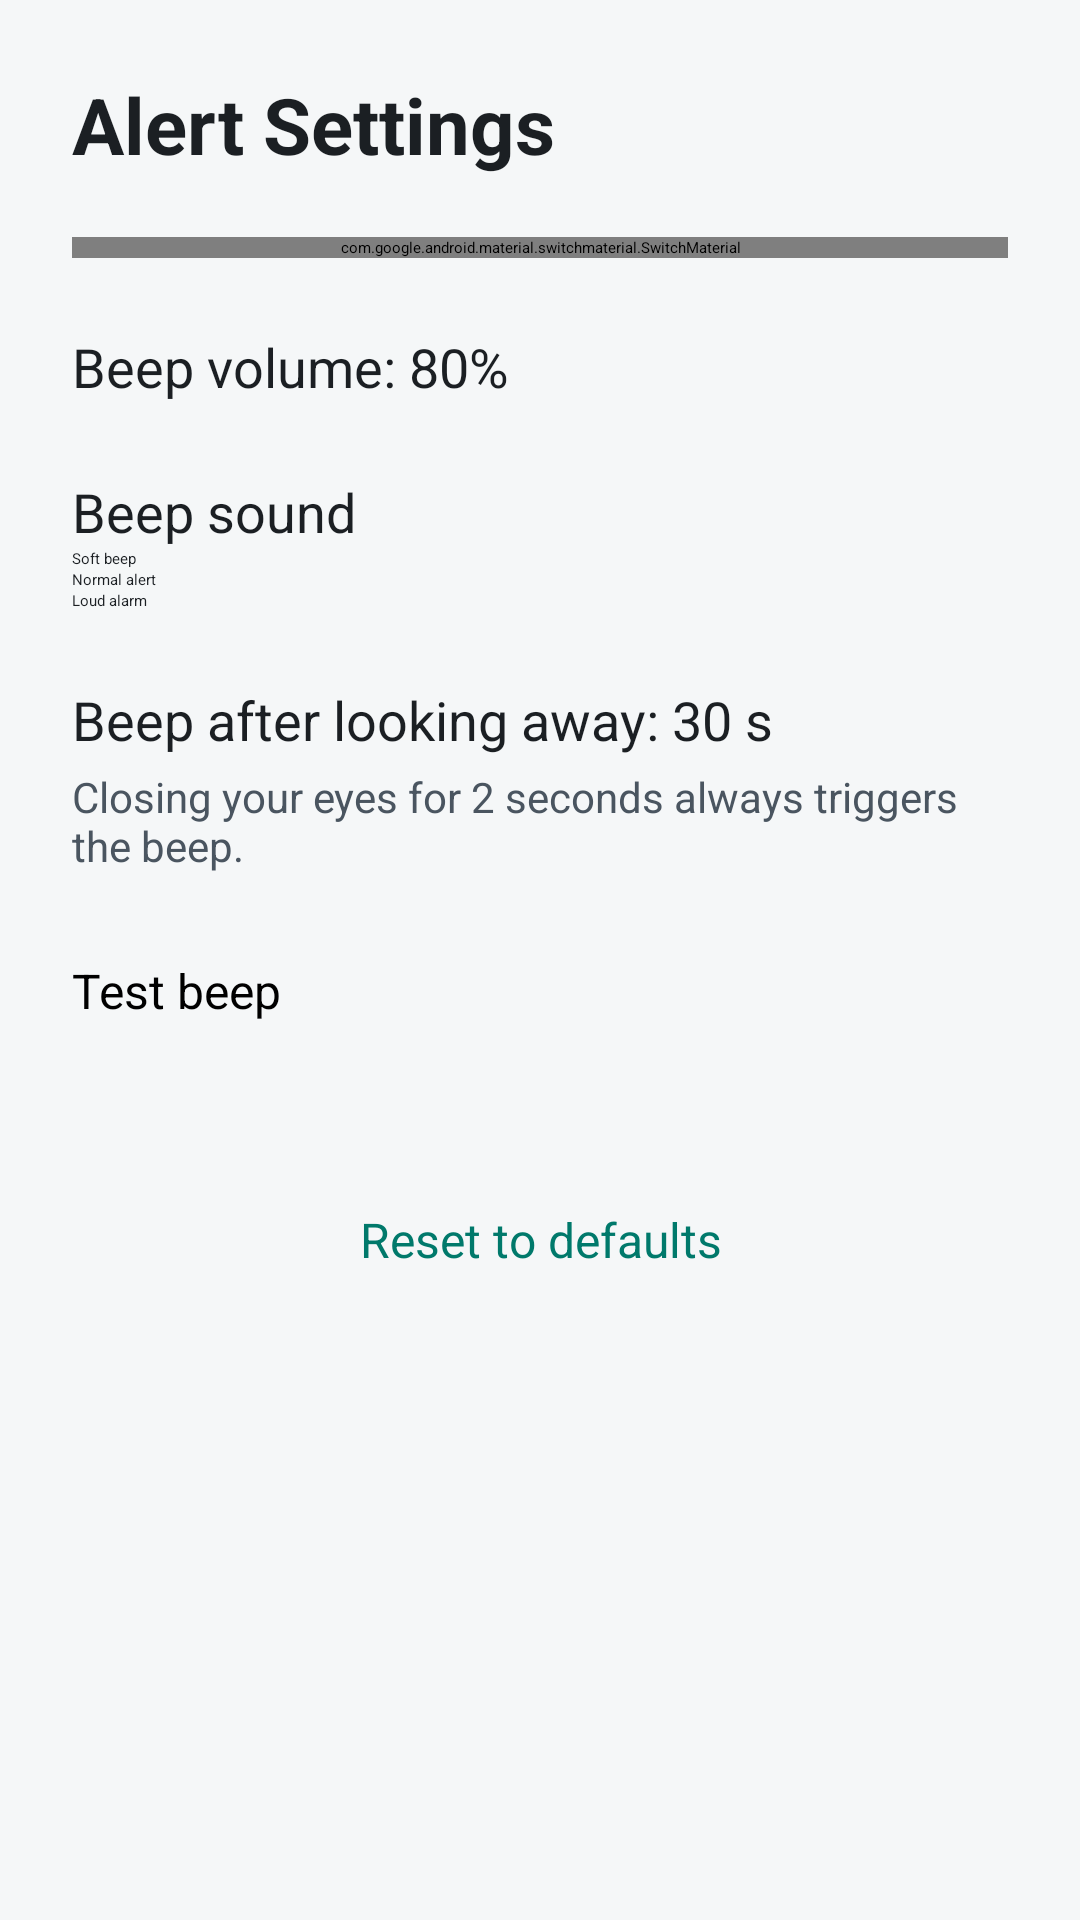

Reconstruct the res/layout file that produces this screen, plus the resources it refers to.
<!-- AndroidManifest.xml: application theme Theme.VigilDrive -->
<!-- res/layout/fragment_settings.xml -->
<?xml version="1.0" encoding="utf-8"?>
<ScrollView xmlns:android="http://schemas.android.com/apk/res/android"
    xmlns:app="http://schemas.android.com/apk/res-auto"
    android:layout_width="match_parent" android:layout_height="match_parent"
    android:background="@color/bg">

    <LinearLayout
        android:layout_width="match_parent" android:layout_height="wrap_content"
        android:orientation="vertical" android:padding="24dp">

        <TextView
            android:layout_width="wrap_content" android:layout_height="wrap_content"
            android:text="Alert Settings" android:textColor="@color/text_primary"
            android:textSize="26sp" android:textStyle="bold" />

        <com.google.android.material.switchmaterial.SwitchMaterial
            android:id="@+id/swBeep"
            android:layout_width="match_parent" android:layout_height="wrap_content"
            android:layout_marginTop="20dp" android:text="Beep alarm"
            android:textColor="@color/text_primary" android:textSize="18sp" />

        <TextView
            android:id="@+id/tvVolume"
            android:layout_width="wrap_content" android:layout_height="wrap_content"
            android:layout_marginTop="24dp" android:text="Beep volume: 80%"
            android:textColor="@color/text_primary" android:textSize="18sp" />
        <SeekBar
            android:id="@+id/sbVolume"
            android:layout_width="match_parent" android:layout_height="wrap_content"
            android:max="100" />

        <TextView
            android:layout_width="wrap_content" android:layout_height="wrap_content"
            android:layout_marginTop="24dp" android:text="Beep sound"
            android:textColor="@color/text_primary" android:textSize="18sp" />
        <RadioGroup
            android:id="@+id/rgTone"
            android:layout_width="match_parent" android:layout_height="wrap_content"
            android:orientation="vertical">
            <RadioButton android:id="@+id/rbSoft"
                android:layout_width="wrap_content" android:layout_height="wrap_content"
                android:text="Soft beep" android:textColor="@color/text_primary" />
            <RadioButton android:id="@+id/rbNormal"
                android:layout_width="wrap_content" android:layout_height="wrap_content"
                android:text="Normal alert" android:textColor="@color/text_primary" />
            <RadioButton android:id="@+id/rbLoud"
                android:layout_width="wrap_content" android:layout_height="wrap_content"
                android:text="Loud alarm" android:textColor="@color/text_primary" />
        </RadioGroup>

        <TextView
            android:id="@+id/tvAway"
            android:layout_width="wrap_content" android:layout_height="wrap_content"
            android:layout_marginTop="24dp" android:text="Beep after looking away: 30 s"
            android:textColor="@color/text_primary" android:textSize="18sp" />
        <SeekBar
            android:id="@+id/sbAway"
            android:layout_width="match_parent" android:layout_height="wrap_content"
            android:max="50" />
        <TextView
            android:layout_width="wrap_content" android:layout_height="wrap_content"
            android:layout_marginTop="4dp"
            android:text="Closing your eyes for 2 seconds always triggers the beep."
            android:textColor="@color/text_secondary" android:textSize="14sp" />

        <Button
            android:id="@+id/btnTest"
            android:layout_width="match_parent" android:layout_height="56dp"
            android:layout_marginTop="28dp" android:text="Test beep"
            android:textSize="16sp" />

        <Button
            android:id="@+id/btnReset"
            style="@style/Widget.MaterialComponents.Button.OutlinedButton"
            android:layout_width="match_parent" android:layout_height="56dp"
            android:layout_marginTop="10dp" android:text="Reset to defaults"
            android:textColor="@color/primary" android:textSize="16sp"
            app:strokeColor="@color/primary" />
    </LinearLayout>
</ScrollView>
<!-- resources referenced by this layout -->
<resources>
  <color name="bg">#F5F7F8</color>
  <color name="primary">#00796B</color>
  <color name="text_primary">#1B1F23</color>
  <color name="text_secondary">#4A5560</color>
  <style name="Theme.VigilDrive" parent="Theme.MaterialComponents.Light.NoActionBar">
          <item name="colorPrimary">@color/primary</item>
          <item name="colorPrimaryVariant">@color/primary_dark</item>
          <item name="colorOnPrimary">@color/white</item>
          <item name="colorSecondary">@color/primary</item>
          <item name="android:windowBackground">@color/bg</item>
          <item name="android:textColorPrimary">@color/text_primary</item>
          <item name="android:textColorSecondary">@color/text_secondary</item>
          <item name="android:statusBarColor">@color/primary_dark</item>
      </style>
  <color name="primary_dark">#00574B</color>
  <color name="white">#FFFFFFFF</color>
</resources>
